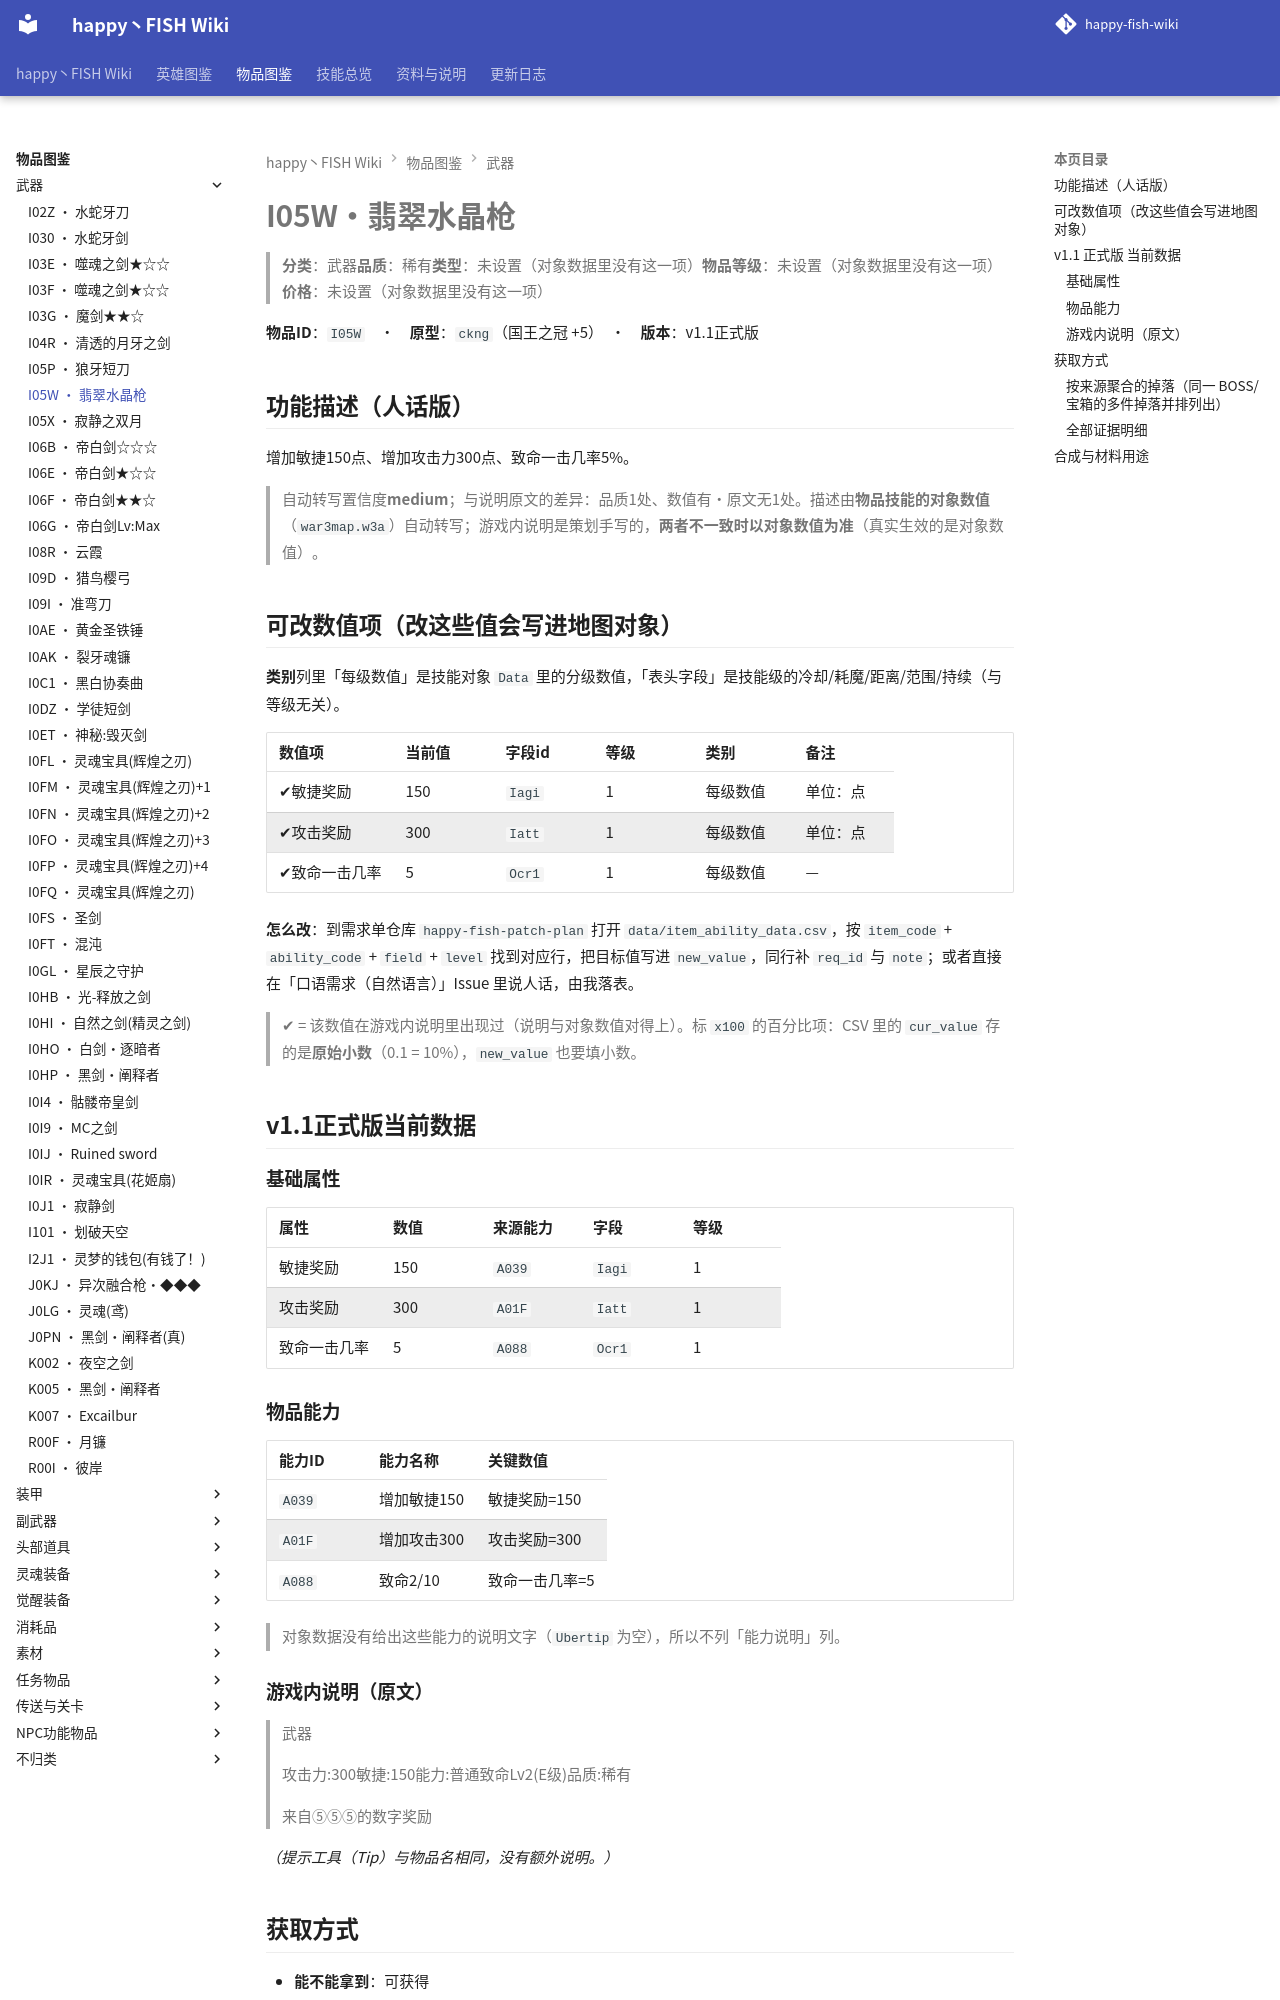

repository: slasher233/happy-fish-sao-wiki · page: items/武器/I05W_翡翠水晶枪/index.html · generator: mkdocs

# I05W · 翡翠水晶枪

> **分类**：武器　**品质**：稀有　**类型**：未设置（对象数据里没有这一项）　**物品等级**：未设置（对象数据里没有这一项）　**价格**：未设置（对象数据里没有这一项）

**物品 ID**：`I05W`　·　**原型**：`ckng`（国王之冠 +5）　·　**版本**：v1.1 正式版

## 功能描述（人话版）

增加敏捷 150 点、增加攻击力 300 点、致命一击几率 5%。

> 自动转写置信度 **medium**；与说明原文的差异：品质 1 处、数值有·原文无 1 处。
> 描述由**物品技能的对象数值**（`war3map.w3a`）自动转写；游戏内说明是策划手写的，**两者不一致时以对象数值为准**（真实生效的是对象数值）。

## 可改数值项（改这些值会写进地图对象）

**类别**列里「每级数值」是技能对象 `Data` 里的分级数值，「表头字段」是技能级的冷却/耗魔/距离/范围/持续（与等级无关）。

| 数值项 | 当前值 | 字段 id | 等级 | 类别 | 备注 |
| --- | --- | --- | --- | --- | --- |
| ✔ 敏捷奖励 | 150 | `Iagi` | 1 | 每级数值 | 单位：点 |
| ✔ 攻击奖励 | 300 | `Iatt` | 1 | 每级数值 | 单位：点 |
| ✔ 致命一击几率 | 5 | `Ocr1` | 1 | 每级数值 | — |


**怎么改**：到需求单仓库 `happy-fish-patch-plan` 打开 `data/item_ability_data.csv`，按 `item_code` + `ability_code` + `field` + `level` 找到对应行，把目标值写进 `new_value`，同行补 `req_id` 与 `note`；或者直接在「口语需求（自然语言）」Issue 里说人话，由我落表。

> ✔ = 该数值在游戏内说明里出现过（说明与对象数值对得上）。标 `x100` 的百分比项：CSV 里的 `cur_value` 存的是**原始小数**（0.1 = 10%），`new_value` 也要填小数。

## v1.1 正式版 当前数据

### 基础属性

| 属性 | 数值 | 来源能力 | 字段 | 等级 |
| --- | --- | --- | --- | --- |
| 敏捷奖励 | 150 | `A039` | `Iagi` | 1 |
| 攻击奖励 | 300 | `A01F` | `Iatt` | 1 |
| 致命一击几率 | 5 | `A088` | `Ocr1` | 1 |

### 物品能力

| 能力 ID | 能力名称 | 关键数值 |
| --- | --- | --- |
| `A039` | 增加敏捷150 | 敏捷奖励=150 |
| `A01F` | 增加攻击300 | 攻击奖励=300 |
| `A088` | 致命2/10 | 致命一击几率=5 |


> 对象数据没有给出这些能力的说明文字（`Ubertip` 为空），所以不列「能力说明」列。

### 游戏内说明（原文）

> 武器
>
> 攻击力:300
> 敏捷:150
> 能力:普通致命Lv2(E级)
> 品质:稀有
>
> 来自⑤⑤⑤的数字奖励

_（提示工具（Tip）与物品名相同，没有额外说明。）_

## 获取方式

- **能不能拿到**：可获得
- **怎么拿**：礼包/赠送获得

### 按来源聚合的掉落（同一 BOSS/宝箱的多件掉落并排列出）

| 来源（组号） | 所在层 | 物品 ID | 物品名 | 概率% | 权重 | 数量 | 证据 |
| --- | --- | --- | --- | --- | --- | --- | --- |
| **G001** 抽奖机（`pf7`） |  | `I05W` | 翡翠水晶枪 |  |  | 1 | war3map.j:48031；war3map.j:48194 |
| **G048** 礼包/赠送（`gift`） |  | `I05W` | 翡翠水晶枪 |  |  | 1 | war3map.j:48031；war3map.j:48194 |


> 组号 = `drops_by_boss.csv` 里的一格来源；同一组的继续行留空，表示它们来自同一个来源。
